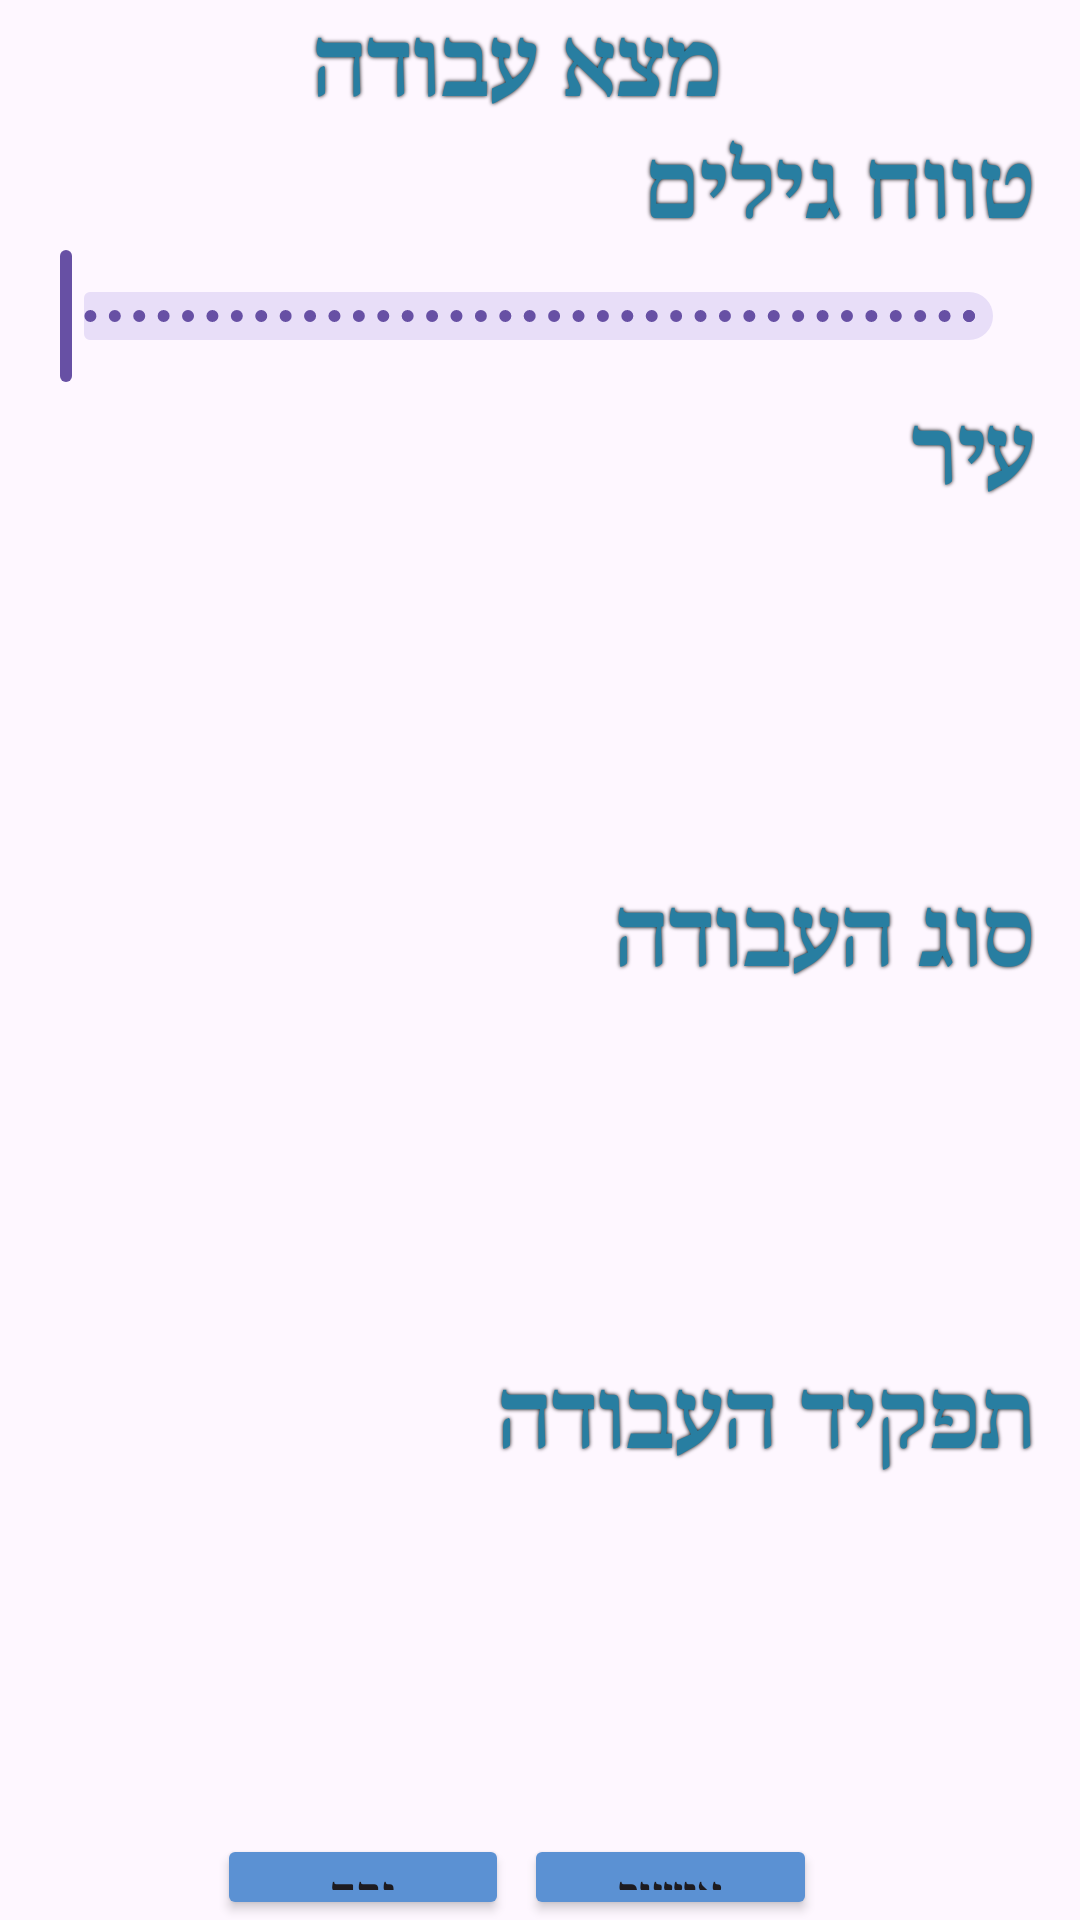

Here is an Android app screen rendered from its layout file. Give the layout XML and the strings, colors and styles it references.
<!-- AndroidManifest.xml: application theme Theme.NoaProj -->
<!-- res/layout/botton_sheet_filter.xml -->
<?xml version="1.0" encoding="utf-8"?>
<androidx.constraintlayout.widget.ConstraintLayout xmlns:android="http://schemas.android.com/apk/res/android"
    android:layout_width="match_parent"
    android:layout_height="wrap_content"
    android:layout_gravity="center"
    android:layoutDirection="ltr">
    <LinearLayout
        android:layout_width="match_parent"
        android:layout_height="match_parent"
        android:orientation="vertical"
        android:layout_marginRight="15dp">

        <TextView
            android:id="@+id/tvTitleFilter"
            android:layout_width="match_parent"
            android:layout_height="wrap_content"
            android:gravity="center"
            style="@style/TextStyle"
            android:text="מצא עבודה" />

        <TextView
            android:id="@+id/tvTitleMinAge"
            android:layout_width="match_parent"
            android:layout_height="wrap_content"
            style="@style/TextStyle"
            android:text="טווח גילים" />

        <com.google.android.material.slider.RangeSlider
            android:id="@+id/sliderAge"
            android:layout_width="match_parent"
            android:layout_height="wrap_content"
            android:valueFrom="16"
            android:valueTo="60"
            android:stepSize="1"
            />


        <TextView
            android:id="@+id/textView5"
            android:layout_width="match_parent"
            android:layout_height="wrap_content"
            style="@style/TextStyle"
            android:text="עיר" />

        <ScrollView
            android:layout_width="match_parent"
            android:layout_height="120dp">
            <LinearLayout
                android:id="@+id/layoutCities"
                android:layout_width="match_parent"
                android:layout_height="wrap_content"
                android:orientation="vertical"/>
        </ScrollView>

        <TextView
            android:id="@+id/tvType"
            android:layout_width="match_parent"
            android:layout_height="wrap_content"
            style="@style/TextStyle"
            android:text="סוג העבודה" />


        <ScrollView
            android:layout_width="match_parent"
            android:layout_height="120dp">
            <LinearLayout
                android:id="@+id/layoutTypes"
                android:layout_width="match_parent"
                android:layout_height="wrap_content"
                android:orientation="vertical"/>
        </ScrollView>

        <TextView
            android:id="@+id/tvTitle5"
            android:layout_width="match_parent"
            android:layout_height="wrap_content"
            style="@style/TextStyle"
            android:text="תפקיד העבודה" />



        <ScrollView
            android:layout_width="match_parent"
            android:layout_height="120dp">
            <LinearLayout
                android:id="@+id/layoutTitle"
                android:layout_width="match_parent"
                android:layout_height="wrap_content"
                android:orientation="vertical"/>
        </ScrollView>

        <LinearLayout
            android:layout_width="200dp"
            android:layout_height="match_parent"
            android:orientation="horizontal"
            android:layout_gravity="center">


            <Button
                android:id="@+id/btnCleanFilter"
                android:layout_width="wrap_content"
                android:layout_height="wrap_content"
                style="@style/ButtonStyle"
                android:layout_weight="1"
                android:layout_marginRight="5dp"
                android:text="נקה" />

            <Button
                android:id="@+id/btnApplyFilter"
                android:layout_width="wrap_content"
                android:layout_height="wrap_content"
                style="@style/ButtonStyle"
                android:layout_weight="1"
                android:text="אישור" />

        </LinearLayout>
    </LinearLayout>

</androidx.constraintlayout.widget.ConstraintLayout>
<!-- resources referenced by this layout -->
<resources>
  <style name="ButtonStyle">
          <item name="android:backgroundTint">#5B91D3</item>
          <item name="android:fontFamily">serif</item>
          <item name="android:textStyle">bold</item>
      </style>
  <style name="TextStyle">
          <item name="android:textColor">#287EA1</item>
          <item name="android:fontFamily">serif</item>
          <item name="android:textStyle">bold</item>
          <item name="android:textSize">30sp</item>
  
          <item name="android:shadowColor">#000000</item>
          <item name="android:shadowDx">0</item>
          <item name="android:shadowDy">0</item>
          <item name="android:shadowRadius">3</item>
      </style>
  <style name="Theme.NoaProj" parent="Base.Theme.NoaProj" />
  <style name="Base.Theme.NoaProj" parent="Theme.Material3.DayNight.NoActionBar">
          
          
      </style>
</resources>
